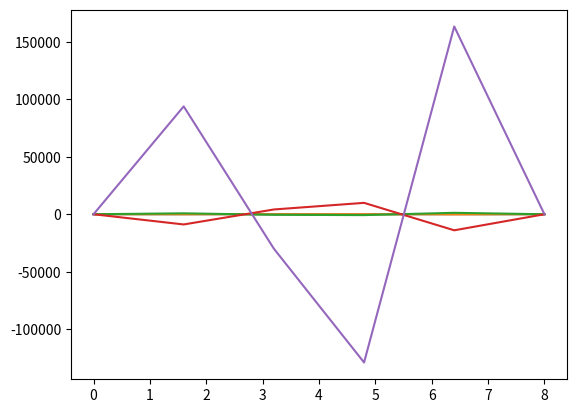

The script that saved this image:
import numpy as np
import matplotlib.pyplot as plt
import pandas as pd

alp = 4
dx = 1.6
dt = 3
lam = alp*dt/((dx**2))
x = np.linspace(0, 8, 6)
U = np.zeros((5, 6))
U[0,:] = np.array([0]+4*[20]+[0])
U[0,0] = 20-(7*(2*dx))
U[0,5] = 20-(11*(2*dx))
U[:,0] = np.array([20-(7*(2*dx))])
U[:,5] = np.array([20-(11*(2*dx))])

for k in range(1,5):
	for l in range(0,4):
		
		U[k, l+1] = U[k-1, l+1] + (lam*(U[k-1, l] - 2*U[k-1, l+1] + U[k-1, l+2]))


df = pd.DataFrame(U, columns=['0', '1.6cm', '3.2cm','4.8cm','6.4cm','8cm'],
	index=['0','3s','6s','9s', '12s'])
print(df)

for z in range(0, 5):
	plt.plot(x,U[z, 0:6])
plt.show()


